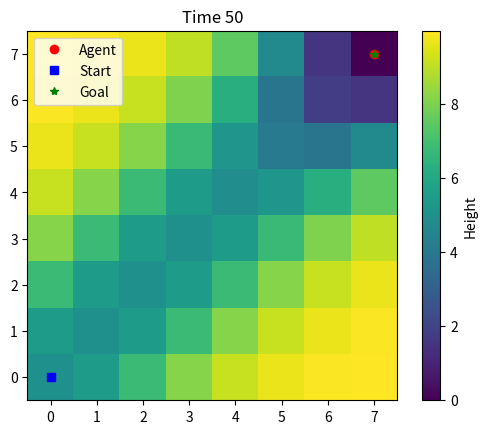

Reproduce this figure in Python.
import numpy as np
import matplotlib.pyplot as plt

# ======================= 参数配置 ======================= #
GRID_SIZE = 8
START = (0, 0)
GOAL = (7, 7)
TOTAL_STEPS = 50

# ======================= 高斯场调度器 ======================= #
class GaussianSchedule:
    """单个高斯场随时间演化的调度"""
    def __init__(self, center, height_fn, sigma):
        self.center = np.array(center)
        self.height_fn = height_fn
        # 如果传入的是函数，则用它；否则封装为恒定函数
        self.sigma_fn = sigma if callable(sigma) else (lambda t: sigma)

    def field_at(self, t):
        gx, gy = np.meshgrid(np.arange(GRID_SIZE), np.arange(GRID_SIZE), indexing='ij')
        d2 = (gx - self.center[0])**2 + (gy - self.center[1])**2
        height = self.height_fn(t)
        sigma = self.sigma_fn(t)
        return height * np.exp(-d2 / (2 * sigma**2))  # type: ignore


class GaussianPathSchedule:
    def __init__(self, start, end, height_fn, sigma):
        self.start = np.array(start)
        self.end = np.array(end)
        self.height_fn = height_fn
        self.sigma_fn = sigma if callable(sigma) else (lambda t: sigma)

    def field_at(self, t):
        gx, gy = np.meshgrid(np.arange(GRID_SIZE), np.arange(GRID_SIZE), indexing='ij')
        height = self.height_fn(t)
        sigma = self.sigma_fn(t)

        # 向量 AB 和点P的到线段距离
        AB = self.end - self.start
        AB_norm_sq = np.dot(AB, AB)
        P = np.stack([gx, gy], axis=-1)  # shape=(GRID_SIZE, GRID_SIZE, 2)

        # 向量 AP
        AP = P - self.start

        # 投影因子（0~1）
        proj = np.clip(np.sum(AP * AB, axis=-1) / AB_norm_sq, 0, 1)

        # 最近点 D 在线段 AB 上
        D = self.start + proj[..., None] * AB  # shape=(GRID_SIZE, GRID_SIZE, 2)

        # 点到线距离
        dist2 = np.sum((P - D)**2, axis=-1)

        return height * np.exp(-dist2 / (2 * sigma**2)) #type: ignore

class TimedGaussianSchedule:
    def __init__(self, center, height_fn, sigma, t_start=0, t_end=float('inf'), hold_final=False):
        self.center = np.array(center)
        self.height_fn = height_fn
        self.sigma_fn = sigma if callable(sigma) else (lambda t: sigma)
        self.t_start = t_start
        self.t_end = t_end
        self.hold_final = hold_final

    def field_at(self, t):
        if t < self.t_start:
            return np.zeros((GRID_SIZE, GRID_SIZE))
        elif t > self.t_end:
            if self.hold_final:
                t = self.t_end  # 保持终点值
            else:
                return np.zeros((GRID_SIZE, GRID_SIZE))

        gx, gy = np.meshgrid(np.arange(GRID_SIZE), np.arange(GRID_SIZE), indexing='ij')
        d2 = (gx - self.center[0])**2 + (gy - self.center[1])**2
        height = self.height_fn(t)
        sigma = self.sigma_fn(t)
        return height * np.exp(-d2 / (2 * sigma**2)) #type: ignore

class FieldScheduler:
    """管理多个高斯 schedule 并叠加形成总势场"""
    def __init__(self, schedules, base_height=10):
        self.schedules = schedules
        self.base_height = base_height

    def get_field(self, t):
        total_field = np.zeros((GRID_SIZE, GRID_SIZE))
        for sched in self.schedules:
            total_field += sched.field_at(t)
        return total_field + self.base_height

# ======================= Agent 移动策略 ======================= #
class Agent:
    def __init__(self, start_pos):
        self.pos = np.array(start_pos)
        self.velocity = np.array([0, 0])
        self.path = [tuple(self.pos)]

    def step(self, Z):
        x, y = self.pos
        neighbors = []
        for dx in [-1, 0, 1]:
            for dy in [-1, 0, 1]:
                if dx == 0 and dy == 0:
                    continue
                nx, ny = x + dx, y + dy
                if 0 <= nx < GRID_SIZE and 0 <= ny < GRID_SIZE:
                    neighbors.append(((nx, ny), Z[nx, ny], np.array([dx, dy])))
        min_score = float('inf')
        for (nx, ny), z, dvec in neighbors:
            momentum_bonus = -np.dot(dvec, self.velocity)
            score = z + 0.5 * momentum_bonus  # 动量影响因子
            if score < min_score:
                min_score = score
                best = ((nx, ny), dvec)
        # 动量保持 + 最低势能选择
        min_score = float('inf')
        for (nx, ny), z, dvec in neighbors:
            momentum_bonus = -np.dot(dvec, self.velocity)  # 越同方向越优
            score = z + 0.8 * momentum_bonus
            if score < min_score:
                min_score = score
                best = ((nx, ny), dvec)

        next_pos, dvec = best
        self.pos = np.array(next_pos)
        self.velocity = dvec
        self.path.append(tuple(self.pos))

# ======================= 可视化模块 ======================= #
class Visualizer:
    def __init__(self, start, goal):
        self.start = start
        self.goal = goal
        plt.ion()

    def show(self, Z, agent_pos, t):
        plt.clf()
        plt.title(f"Time {t}")
        plt.imshow(Z.T, origin='lower', cmap='viridis')
        plt.colorbar(label='Height')
        plt.plot(agent_pos[0], agent_pos[1], 'ro', label='Agent')
        plt.plot(self.start[0], self.start[1], 'bs', label='Start')
        plt.plot(self.goal[0], self.goal[1], 'g*', label='Goal')
        plt.legend()
        plt.pause(0.1)

    def close(self):
        plt.ioff()
        plt.show()

# ======================= 主程序入口 ======================= #
def main():
    # 定义高斯变化 schedule
    schedule_list = [
    TimedGaussianSchedule(
        center=START,
        height_fn=lambda t: -5 * (1 - (t - 0) / 20),
        sigma=1.5,
        t_start=0,
        t_end=20,
        hold_final=True
    ),
    TimedGaussianSchedule(
        center=GOAL,
        height_fn=lambda t: -5 * ((t - 30) / 20),
        sigma=1.5,
        t_start=30,
        t_end=50,
        hold_final=True
    ),
    GaussianPathSchedule(
        start=START,
        end=GOAL,
        height_fn=lambda t: -5,
        sigma=1.5
    )
    ]

    

    field_scheduler = FieldScheduler(schedule_list, base_height=10)
    agent = Agent(START)
    vis = Visualizer(START, GOAL)

    for t in range(TOTAL_STEPS + 1):
        Z = field_scheduler.get_field(t)
        agent.step(Z)
        vis.show(Z, agent.pos, t)

        # if np.array_equal(agent.pos, GOAL):
        #     print(f"Agent reached goal at time {t}")
        #     break

    vis.close()
    print("Agent path:", agent.path)

if __name__ == "__main__":
    main()
